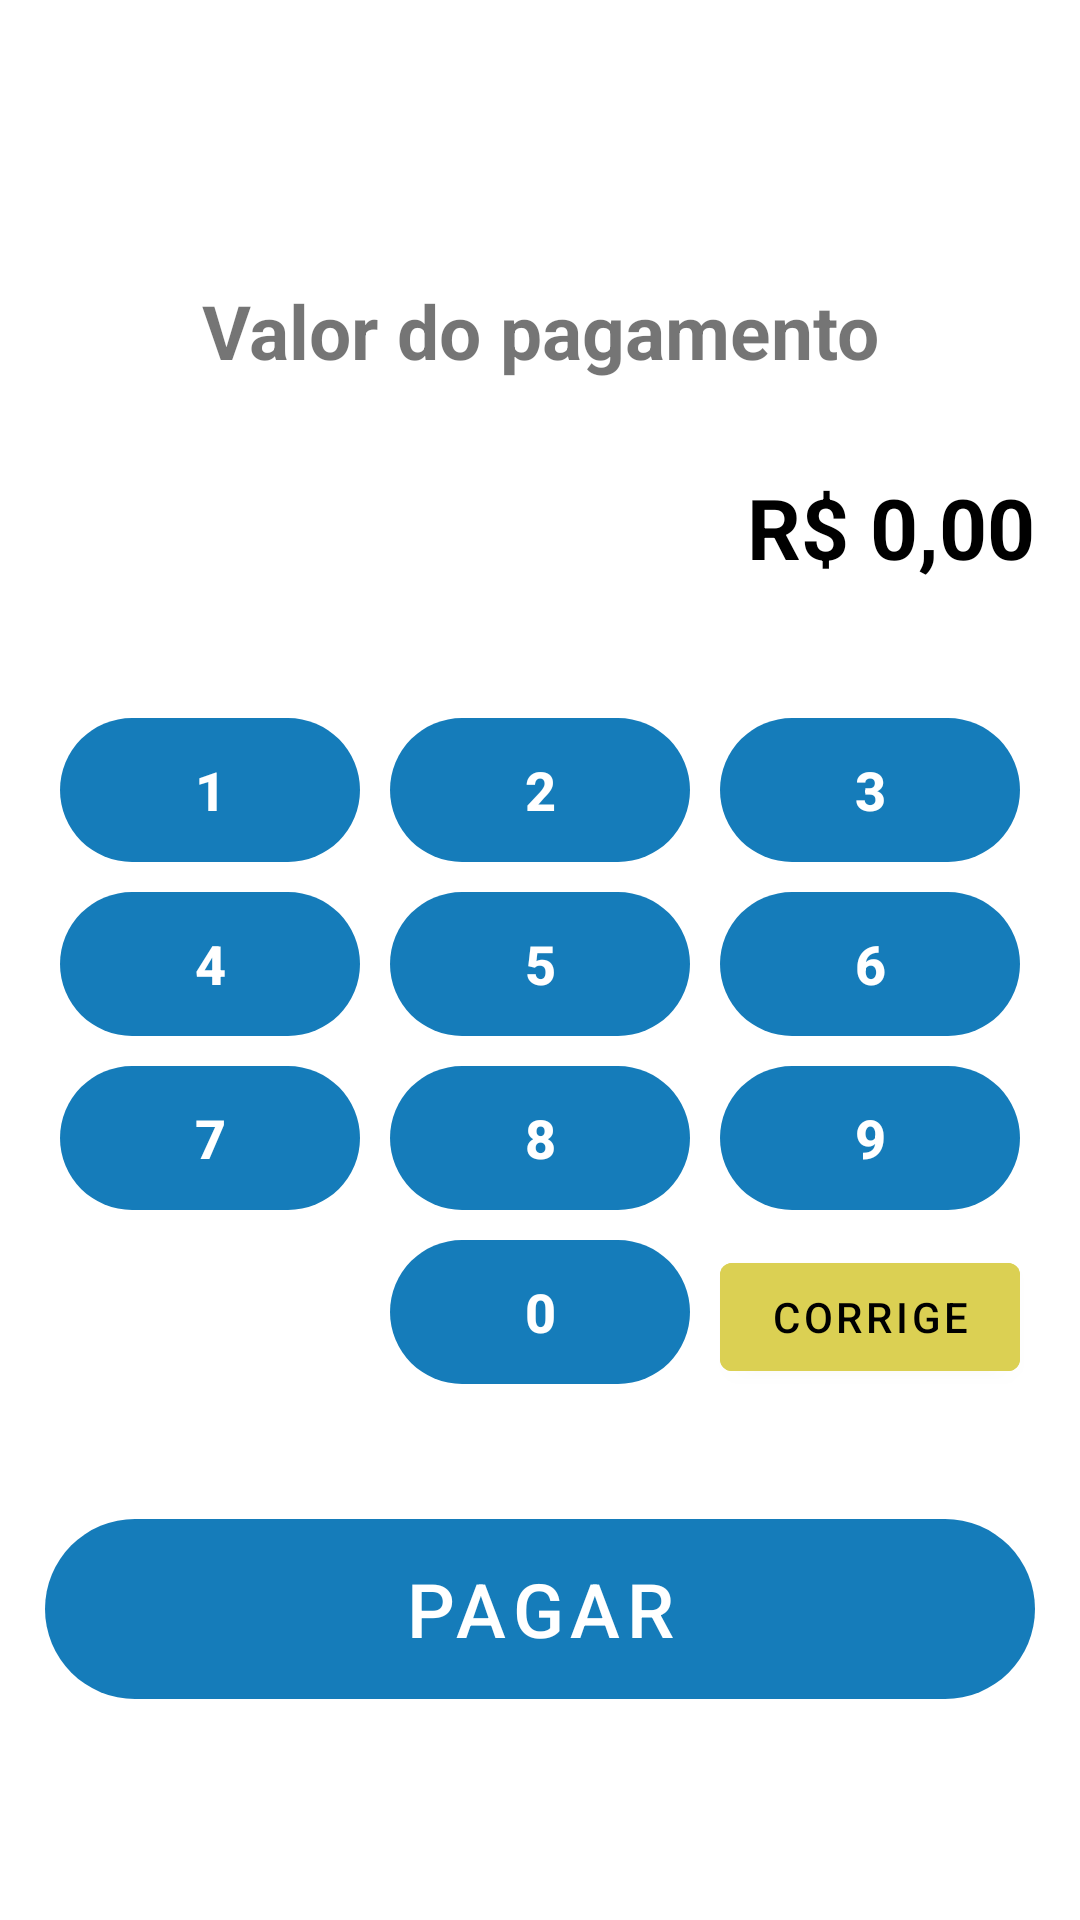

Write the Android layout XML for this screen, with the resource values it uses.
<!-- AndroidManifest.xml: application theme Theme.Comnectpay105 -->
<!-- res/layout/activity_pay.xml -->
<?xml version="1.0" encoding="utf-8"?>
<LinearLayout
    xmlns:android="http://schemas.android.com/apk/res/android"
    xmlns:app="http://schemas.android.com/apk/res-auto"
    xmlns:tools="http://schemas.android.com/tools"
    android:layout_width="match_parent"
    android:layout_height="match_parent"
    android:padding="15dp"
    android:gravity="center"
    android:orientation="vertical"
    tools:context=".PayActivity">

    <TextView
        android:layout_width="match_parent"
        android:layout_height="wrap_content"
        android:textSize="25dp"
        android:textStyle="bold"
        android:gravity="center"
        android:layout_marginTop="20dp"
        android:text="Valor do pagamento">

    </TextView>

    <TextView
        android:id="@+id/txt_valor"
        android:layout_width="match_parent"
        android:layout_height="wrap_content"
        android:layout_marginTop="30dp"
        android:gravity="right"
        android:text="R$ 0,00"
        android:textColor="@color/black"
        android:textSize="28dp"
        android:textStyle="bold">

    </TextView>

    <LinearLayout
        android:layout_width="match_parent"
        android:layout_height="wrap_content"
        android:layout_marginTop="40dp"
        android:orientation="vertical">

        <LinearLayout
            android:layout_width="match_parent"
            android:layout_height="wrap_content"
            >

            <Button
                android:id="@+id/btn_credito"
                style="@style/btnKeyboard"
                android:layout_width="0dp"
                android:layout_height="wrap_content"
                android:layout_weight="30"
                android:text="1">

            </Button>

            <Button
                android:id="@+id/btn_debito"
                style="@style/btnKeyboard"
                android:layout_width="0dp"
                android:layout_height="wrap_content"
                android:layout_weight="30"
                android:text="2">

            </Button>

            <Button
                android:id="@+id/key3"
                style="@style/btnKeyboard"
                android:layout_width="0dp"
                android:layout_height="wrap_content"
                android:layout_weight="30"
                android:text="3">

            </Button>

        </LinearLayout>
        <LinearLayout
            android:layout_width="match_parent"
            android:layout_height="wrap_content"
            >

            <Button
                android:id="@+id/key4"
                style="@style/btnKeyboard"
                android:layout_width="0dp"
                android:layout_height="wrap_content"
                android:layout_weight="30"
                android:text="4">

            </Button>

            <Button
                android:id="@+id/key5"
                style="@style/btnKeyboard"
                android:layout_width="0dp"
                android:layout_height="wrap_content"
                android:layout_weight="30"
                android:text="5">

            </Button>

            <Button
                android:id="@+id/key6"
                style="@style/btnKeyboard"
                android:layout_width="0dp"
                android:layout_height="wrap_content"
                android:layout_weight="30"
                android:text="6">

            </Button>

        </LinearLayout>
        <LinearLayout
            android:layout_width="match_parent"
            android:layout_height="wrap_content"
            >

            <Button
                android:id="@+id/key7"
                style="@style/btnKeyboard"
                android:layout_width="0dp"
                android:layout_height="wrap_content"
                android:layout_weight="30"
                android:text="7">

            </Button>

            <Button
                android:id="@+id/key8"
                style="@style/btnKeyboard"
                android:layout_width="0dp"
                android:layout_height="wrap_content"
                android:layout_weight="30"
                android:text="8">

            </Button>

            <Button
                android:id="@+id/key9"
                style="@style/btnKeyboard"
                android:layout_width="0dp"
                android:layout_height="wrap_content"
                android:layout_weight="30"
                android:text="9">

            </Button>

        </LinearLayout>
        <LinearLayout
            android:layout_width="match_parent"
            android:layout_height="wrap_content"
            >

            <Button
                android:visibility="invisible"
                style="@style/btnKeyboard"
                android:layout_width="0dp"
                android:layout_weight="30"
                android:layout_height="wrap_content"
                android:text="0">

            </Button>


            <Button
                android:id="@+id/key0"
                style="@style/btnKeyboard"
                android:layout_width="0dp"
                android:layout_height="wrap_content"
                android:layout_weight="30"
                android:text="0">

            </Button>

            <Button
                android:id="@+id/btn_corrige"
                android:layout_width="0dp"
                android:layout_height="wrap_content"
                android:layout_margin="5dp"
                android:layout_weight="30"
                android:backgroundTint="@color/yellow"
                android:backgroundTintMode="add"
                android:onClick="corrige"
                android:text="CORRIGE"
                android:textColor="@color/black">

            </Button>

        </LinearLayout>
    </LinearLayout>

    <Button
        android:id="@+id/btn_pagar"
        android:layout_width="match_parent"
        android:layout_height="60dp"
        android:layout_marginTop="40dp"
        android:background="@drawable/rounded_corner"
        android:onClick="pagar"
        android:text="PAGAR"
        android:textSize="25dp">

    </Button>
</LinearLayout>
<!-- resources referenced by this layout -->
<resources>
  <color name="black">#FF000000</color>
  <color name="yellow">#DBD053</color>
  <!-- drawable rounded_corner (drawable) -->
  <?xml version="1.0" encoding="utf-8"?>
  <shape
      xmlns:android="http://schemas.android.com/apk/res/android">
      <corners  android:radius="100dp"/>
  </shape>
  <style name="btnKeyboard">
          <item name="android:layout_width">wrap_content</item>
          <item name="android:layout_height">wrap_content</item>
          <item name="android:layout_margin">5dp</item>
          <item name="android:textSize">18dp</item>
          <item name="android:radius">50dp</item>
          <item name="android:background">@drawable/rounded_corner</item>
          <item name="android:textStyle">bold</item>
      </style>
  <style name="Theme.Comnectpay105" parent="Theme.MaterialComponents.Light.DarkActionBar">
          
          <item name="colorPrimary">@color/purple_500</item>
          <item name="colorPrimaryVariant">@color/purple_700</item>
          <item name="colorOnPrimary">@color/white</item>
          
          <item name="colorSecondary">@color/teal_200</item>
          <item name="colorSecondaryVariant">@color/teal_700</item>
          <item name="colorOnSecondary">@color/black</item>
          
          <item name="android:statusBarColor" tools:targetApi="l">?attr/colorPrimaryVariant</item>
          
      </style>
  <color name="purple_500">#157cba</color>
  <color name="purple_700">#00508a</color>
  <color name="white">#FFFFFF</color>
  <color name="teal_200">#FF03DAC5</color>
  <color name="teal_700">#FF018786</color>
</resources>
